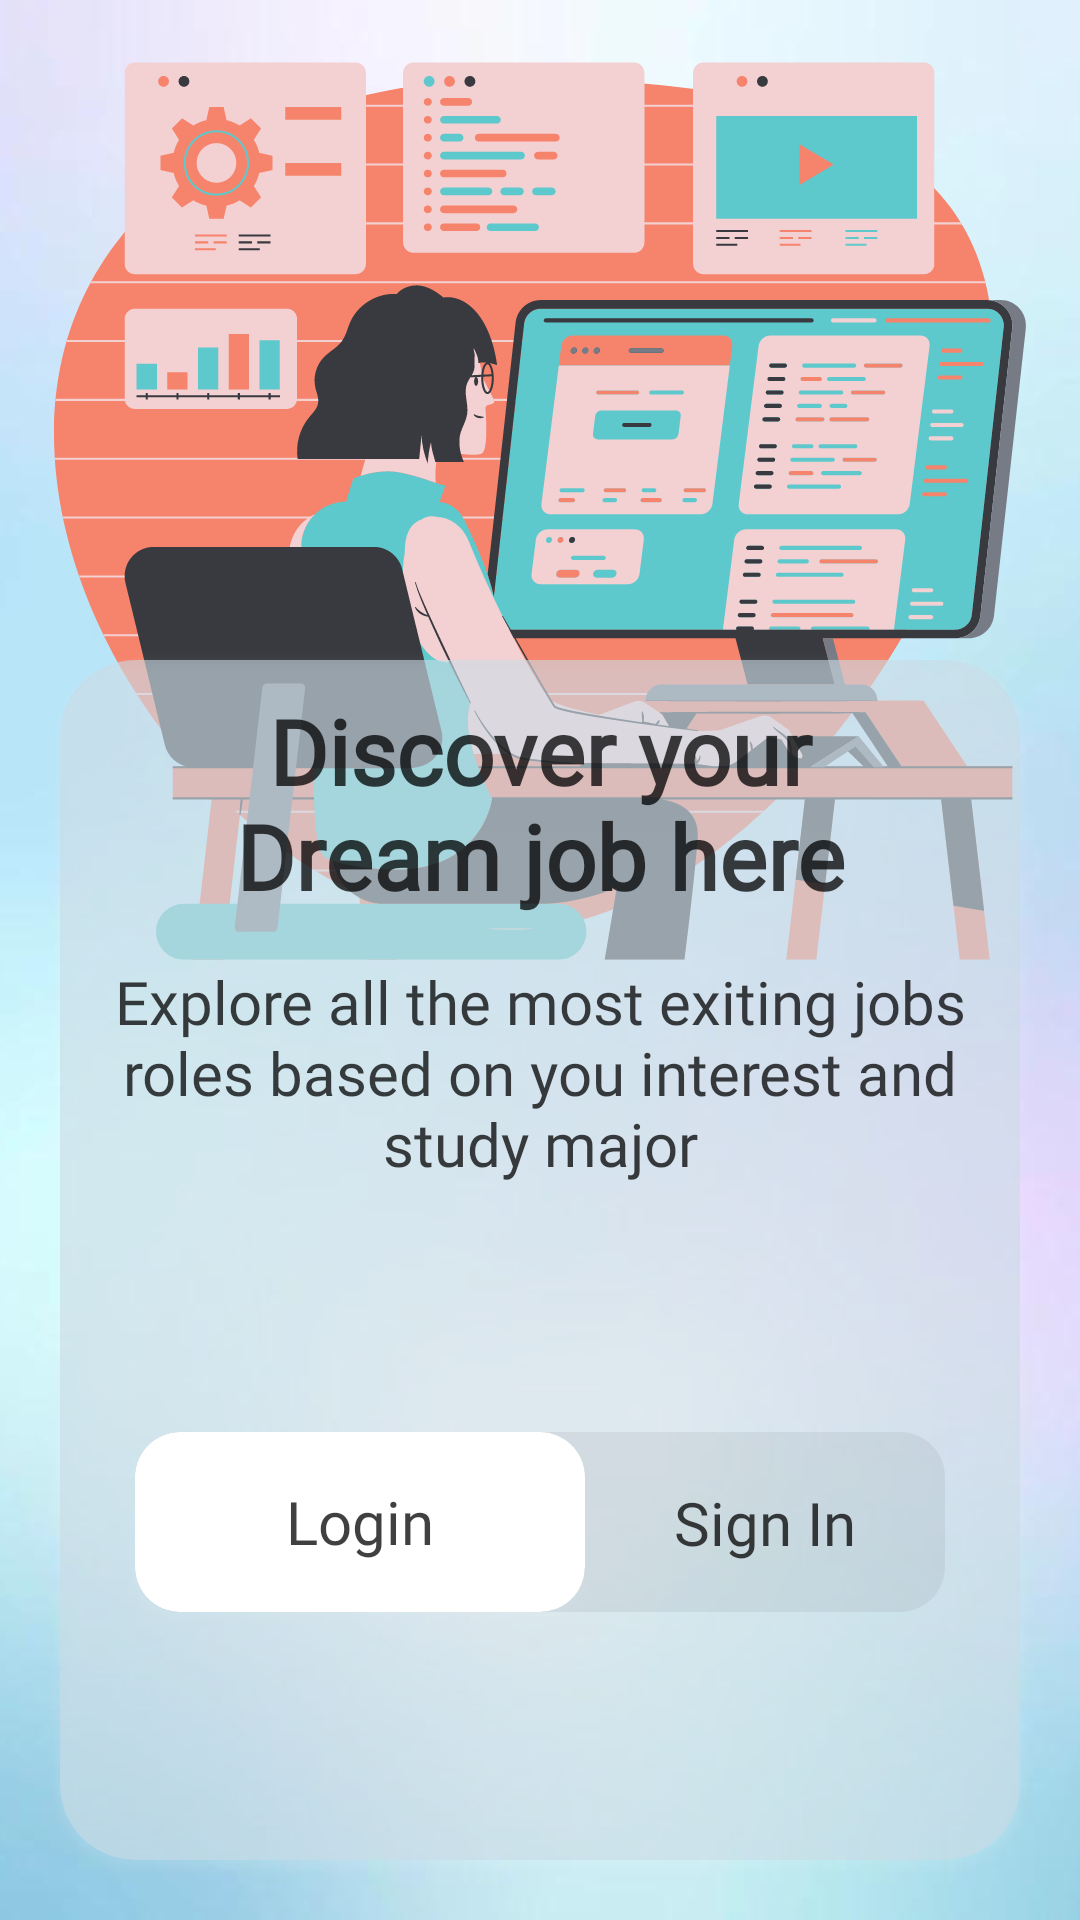

Here is an Android app screen rendered from its layout file. Give the layout XML and the strings, colors and styles it references.
<!-- AndroidManifest.xml: application theme Theme.GDSCTaskApp -->
<!-- res/layout/activity_introduction_screen.xml -->
<?xml version="1.0" encoding="utf-8"?>
<androidx.constraintlayout.widget.ConstraintLayout xmlns:android="http://schemas.android.com/apk/res/android"
    xmlns:app="http://schemas.android.com/apk/res-auto"
    xmlns:tools="http://schemas.android.com/tools"
    android:layout_width="match_parent"
    android:layout_height="match_parent"
    android:background="@drawable/intro_pic"
    tools:context=".IntroductionScreen">

    <androidx.cardview.widget.CardView
        android:id="@+id/cardView6"
        android:layout_width="match_parent"
        android:layout_height="400dp"
        android:layout_margin="20dp"
        android:alpha="0.6"
        android:backgroundTint="#cadae5"
        android:outlineAmbientShadowColor="#fff"
        android:outlineSpotShadowColor="#fff"
        app:cardCornerRadius="25dp"
        app:layout_constraintBottom_toBottomOf="parent"
        app:layout_constraintEnd_toEndOf="parent"
        app:layout_constraintStart_toStartOf="parent">

    </androidx.cardview.widget.CardView>

    <TextView
        android:id="@+id/textView4"
        android:layout_width="250dp"
        android:layout_height="wrap_content"
        android:alpha="0.75"
        android:elevation="10dp"
        android:fontFamily="@font/poppins_bold"
        android:text="@string/introHead"
        android:textAlignment="center"
        android:textColor="@color/black"
        android:textSize="30sp"
        android:textStyle="bold"
        android:layout_margin="10dp"
        app:layout_constraintEnd_toEndOf="@+id/cardView6"
        app:layout_constraintStart_toStartOf="@+id/cardView6"
        app:layout_constraintTop_toTopOf="@+id/cardView6">

    </TextView>

    <TextView
        android:id="@+id/textView6"
        android:layout_width="300dp"
        android:layout_height="wrap_content"
        android:alpha="0.75"
        android:elevation="10dp"
        android:fontFamily="@font/poppins_light"
        android:text="@string/introSubHead"
        android:textAlignment="center"
        android:textColor="@color/black"
        android:textSize="20sp"
        android:layout_margin="15dp"
        app:layout_constraintEnd_toEndOf="@+id/cardView6"
        app:layout_constraintStart_toStartOf="@+id/cardView6"
        app:layout_constraintTop_toBottomOf="@+id/textView4">

    </TextView>

    <View
        android:id="@+id/view4"
        android:layout_width="0dp"
        android:layout_height="60dp"
        android:layout_margin="25dp"
        android:alpha="0.15"
        android:background="@drawable/rnd_view"
        app:layout_constraintBottom_toBottomOf="@+id/cardView6"
        app:layout_constraintEnd_toEndOf="@+id/cardView6"
        app:layout_constraintStart_toStartOf="@+id/cardView6"
        app:layout_constraintTop_toBottomOf="@+id/textView6">

    </View>

    <androidx.cardview.widget.CardView
        android:id="@+id/introLoginCard"
        android:layout_width="150dp"
        android:layout_height="60dp"
        android:backgroundTint="#fff"
        android:outlineAmbientShadowColor="#fff"
        android:outlineSpotShadowColor="#fff"
        app:cardCornerRadius="15dp"
        app:layout_constraintBottom_toBottomOf="@+id/view4"
        app:layout_constraintStart_toStartOf="@+id/view4"
        app:layout_constraintTop_toTopOf="@+id/view4">

        <TextView
            android:layout_width="match_parent"
            android:layout_height="match_parent"
            android:alpha="0.75"
            android:elevation="10dp"
            android:fontFamily="@font/poppins_medium"
            android:gravity="center"
            android:text="@string/login"
            android:textAlignment="center"
            android:textColor="@color/black"
            android:textSize="20sp">

        </TextView>

    </androidx.cardview.widget.CardView>

    <TextView
        android:id="@+id/introSignInCard"
        android:layout_width="wrap_content"
        android:layout_height="wrap_content"
        android:alpha="0.75"
        android:elevation="10dp"
        android:fontFamily="@font/poppins_medium"
        android:paddingStart="25dp"
        android:paddingEnd="25dp"
        android:text="@string/signIn"
        android:textAlignment="center"
        android:textColor="@color/black"
        android:textSize="20sp"
        app:layout_constraintBottom_toBottomOf="@+id/view4"
        app:layout_constraintEnd_toEndOf="@+id/view4"
        app:layout_constraintStart_toEndOf="@+id/introLoginCard"
        app:layout_constraintTop_toTopOf="@+id/view4">

    </TextView>

</androidx.constraintlayout.widget.ConstraintLayout>
<!-- resources referenced by this layout -->
<resources>
  <!-- drawable intro_pic: png bitmap (drawable, 29970 bytes) -->
  <!-- drawable rnd_view (drawable) -->
  <?xml version="1.0" encoding="utf-8"?>
  <shape
      xmlns:android="http://schemas.android.com/apk/res/android"
      android:shape="rectangle">
      <corners android:radius="15dp">
      </corners>
      <solid android:color="#000000">
  
      </solid>
  
  </shape>
  <string name="introHead">Discover your Dream job here</string>
  <string name="introSubHead">Explore all the most exiting jobs roles based on you interest and study major</string>
  <string name="login">Login</string>
  <string name="signIn">Sign In</string>
  <style name="Theme.GDSCTaskApp" parent="Theme.MaterialComponents.DayNight.DarkActionBar">
          
          <item name="colorPrimary">@color/purple_500</item>
          <item name="colorPrimaryVariant">@color/purple_700</item>
          <item name="colorOnPrimary">@color/white</item>
          
          <item name="colorSecondary">@color/teal_200</item>
          <item name="colorSecondaryVariant">@color/teal_700</item>
          <item name="colorOnSecondary">@color/black</item>
          
          <item name="android:statusBarColor" tools:targetApi="l">?attr/colorPrimaryVariant</item>
          
      </style>
  <!-- not gathered from this repository: default colours our renderer supplied (Android Studio template values) -->
  <color name="purple_500">#FF6200EE</color>
  <color name="purple_700">#FF3700B3</color>
  <color name="teal_200">#FF03DAC5</color>
  <color name="teal_700">#FF018786</color>
  <color name="black">#FF000000</color>
  <color name="white">#FFFFFFFF</color>
</resources>
